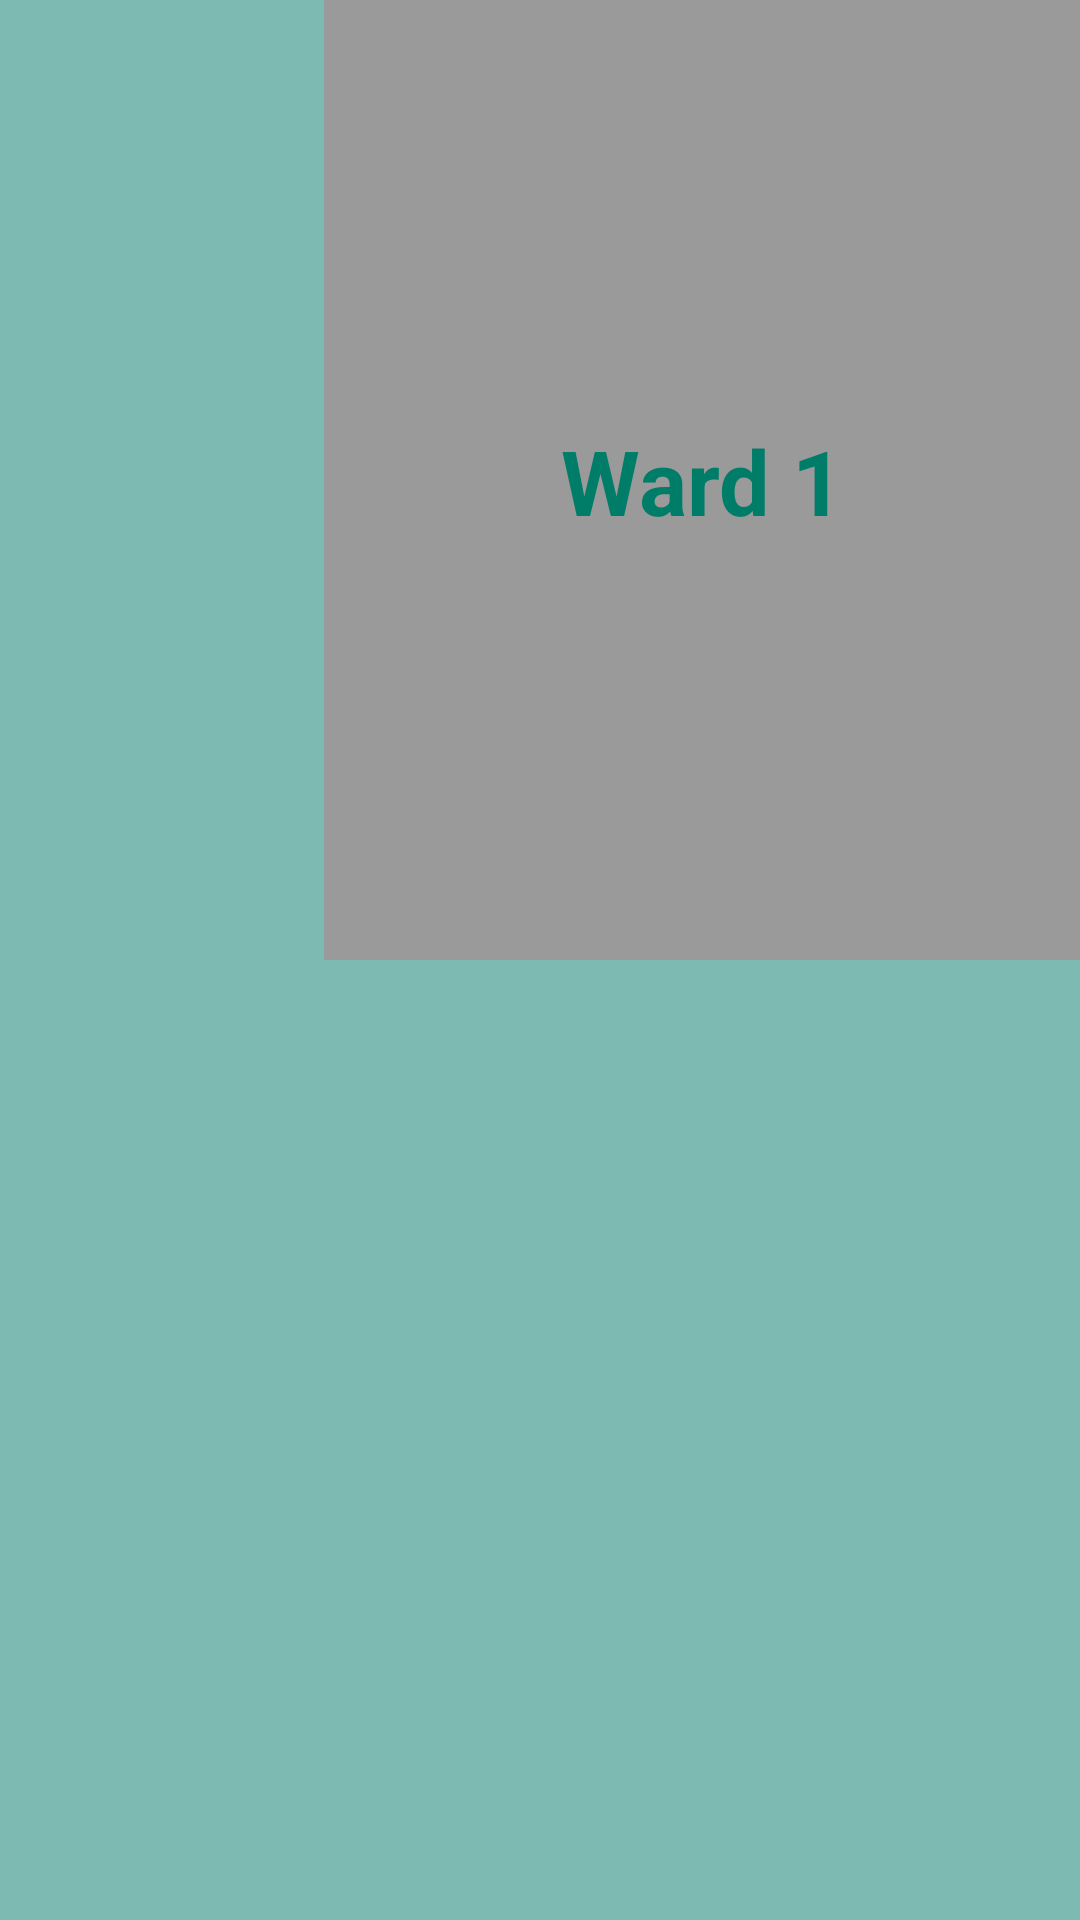

The Android layout XML behind this screen, and the referenced resources:
<!-- AndroidManifest.xml: application theme AppTheme -->
<!-- res/layout/room_fragment.xml -->
<?xml version="1.0" encoding="utf-8"?>
<androidx.constraintlayout.widget.ConstraintLayout xmlns:android="http://schemas.android.com/apk/res/android"
    xmlns:app="http://schemas.android.com/apk/res-auto"
    xmlns:tools="http://schemas.android.com/tools"
    android:layout_width="match_parent"
    android:layout_height="match_parent"
    android:background="#9a9a9a"
    tools:context=".RoomFragment">

    <androidx.constraintlayout.widget.Guideline
        android:id="@+id/gl1"
        app:layout_constraintGuide_percent=".3"
        android:orientation="vertical"
        android:layout_width="wrap_content"
        android:layout_height="wrap_content"/>

    <androidx.constraintlayout.widget.Guideline
        android:id="@+id/gl2"
        app:layout_constraintGuide_percent=".5"
        android:orientation="horizontal"
        android:layout_width="wrap_content"
        android:layout_height="wrap_content"/>


    <View
        android:background="@color/phayathai_bar2"
        app:layout_constraintTop_toTopOf="parent"
        android:layout_width="0dp"
        app:layout_constraintLeft_toLeftOf="parent"
        app:layout_constraintRight_toLeftOf="@id/gl1"
        android:layout_height="match_parent"/>
    <View
        android:background="@color/phayathai_bar2"
        app:layout_constraintTop_toBottomOf="@id/gl2"
        android:layout_height="0dp"
        android:layout_width="match_parent"
        />


    <androidx.recyclerview.widget.RecyclerView
        tools:listitem="@layout/item_room"
        android:id="@+id/recyclerView_room"
        android:layout_width="0dp"
        app:layout_constraintRight_toRightOf="@id/gl1"
        app:layoutManager="androidx.recyclerview.widget.LinearLayoutManager"
        app:layout_constraintLeft_toLeftOf="parent"
        android:layout_height="match_parent"
        android:padding="8dp"/>

    <androidx.recyclerview.widget.RecyclerView
        android:orientation="horizontal"
        tools:listitem="@layout/item_room"
        android:id="@+id/recyclerView_room2"
        android:layout_width="0dp"
        app:layout_constraintRight_toRightOf="parent"
        app:layout_constraintLeft_toLeftOf="@id/gl1"
        app:layout_constraintTop_toBottomOf="@id/gl2"
        android:layout_height="0dp"
        app:layout_constraintBottom_toBottomOf="parent"
        android:padding="8dp"/>

    <TextView
        android:id="@+id/textTitle"
        android:layout_width="wrap_content"
        android:layout_height="wrap_content"
        android:text="Ward 1"
        android:textColor="@color/phayathai_room"
        android:textSize="30dp"
        android:textStyle="bold"
        app:layout_constraintBottom_toTopOf="@+id/recyclerView_room2"
        app:layout_constraintEnd_toEndOf="parent"
        app:layout_constraintLeft_toRightOf="@+id/gl1"
        app:layout_constraintStart_toStartOf="@+id/gl1"
        app:layout_constraintTop_toTopOf="parent" />


</androidx.constraintlayout.widget.ConstraintLayout>
<!-- res/layout/item_room.xml (included above) -->
<?xml version="1.0" encoding="utf-8"?>
<LinearLayout xmlns:android="http://schemas.android.com/apk/res/android"
    xmlns:app="http://schemas.android.com/apk/res-auto"
    android:id="@+id/roomItem"
    android:layout_width="170dp"
    android:layout_height="120dp"
    android:layout_margin="8dp"
    android:background="@color/phayathai_room"
    android:orientation="vertical"
    android:padding="1dp">

    <TextView
        android:id="@+id/textRoomTitle"
        android:layout_width="wrap_content"
        android:layout_height="wrap_content"
        android:layout_marginStart="16dp"
        android:text="Room Title"
        android:textColor="@color/color_text_room"
        android:textSize="18dp" />

    <TextView
        android:visibility="gone"
        android:id="@+id/textRoomDetails"
        android:layout_width="wrap_content"
        android:layout_height="wrap_content"
        android:layout_marginStart="16dp"
        android:ellipsize="end"
        android:maxLines="2"
        android:text=" "
        android:textColor="@color/color_text_room"
        android:textSize="12dp" />

    <androidx.recyclerview.widget.RecyclerView
        android:id="@+id/recyclerView_nurse"
        android:layout_width="match_parent"
        android:layout_height="match_parent"
        app:layout_constraintBottom_toBottomOf="parent"
        app:layout_constraintEnd_toEndOf="parent"
        app:layout_constraintHorizontal_bias="0.0"
        app:layout_constraintStart_toStartOf="parent"
        app:layout_constraintTop_toBottomOf="@+id/frameLayout" />


</LinearLayout>
<!-- resources referenced by this layout -->
<resources>
  <color name="color_text_room">#FFFFFF</color>
  <color name="phayathai_bar2">#7dbbb2</color>
  <color name="phayathai_room">#007d68</color>
  <style name="AppTheme" parent="Theme.AppCompat.Light.DarkActionBar">
          
          <item name="colorPrimary">@color/phayathai_room</item>
          <item name="colorAccent">@color/phayathai_bar2</item>
      </style>
</resources>
